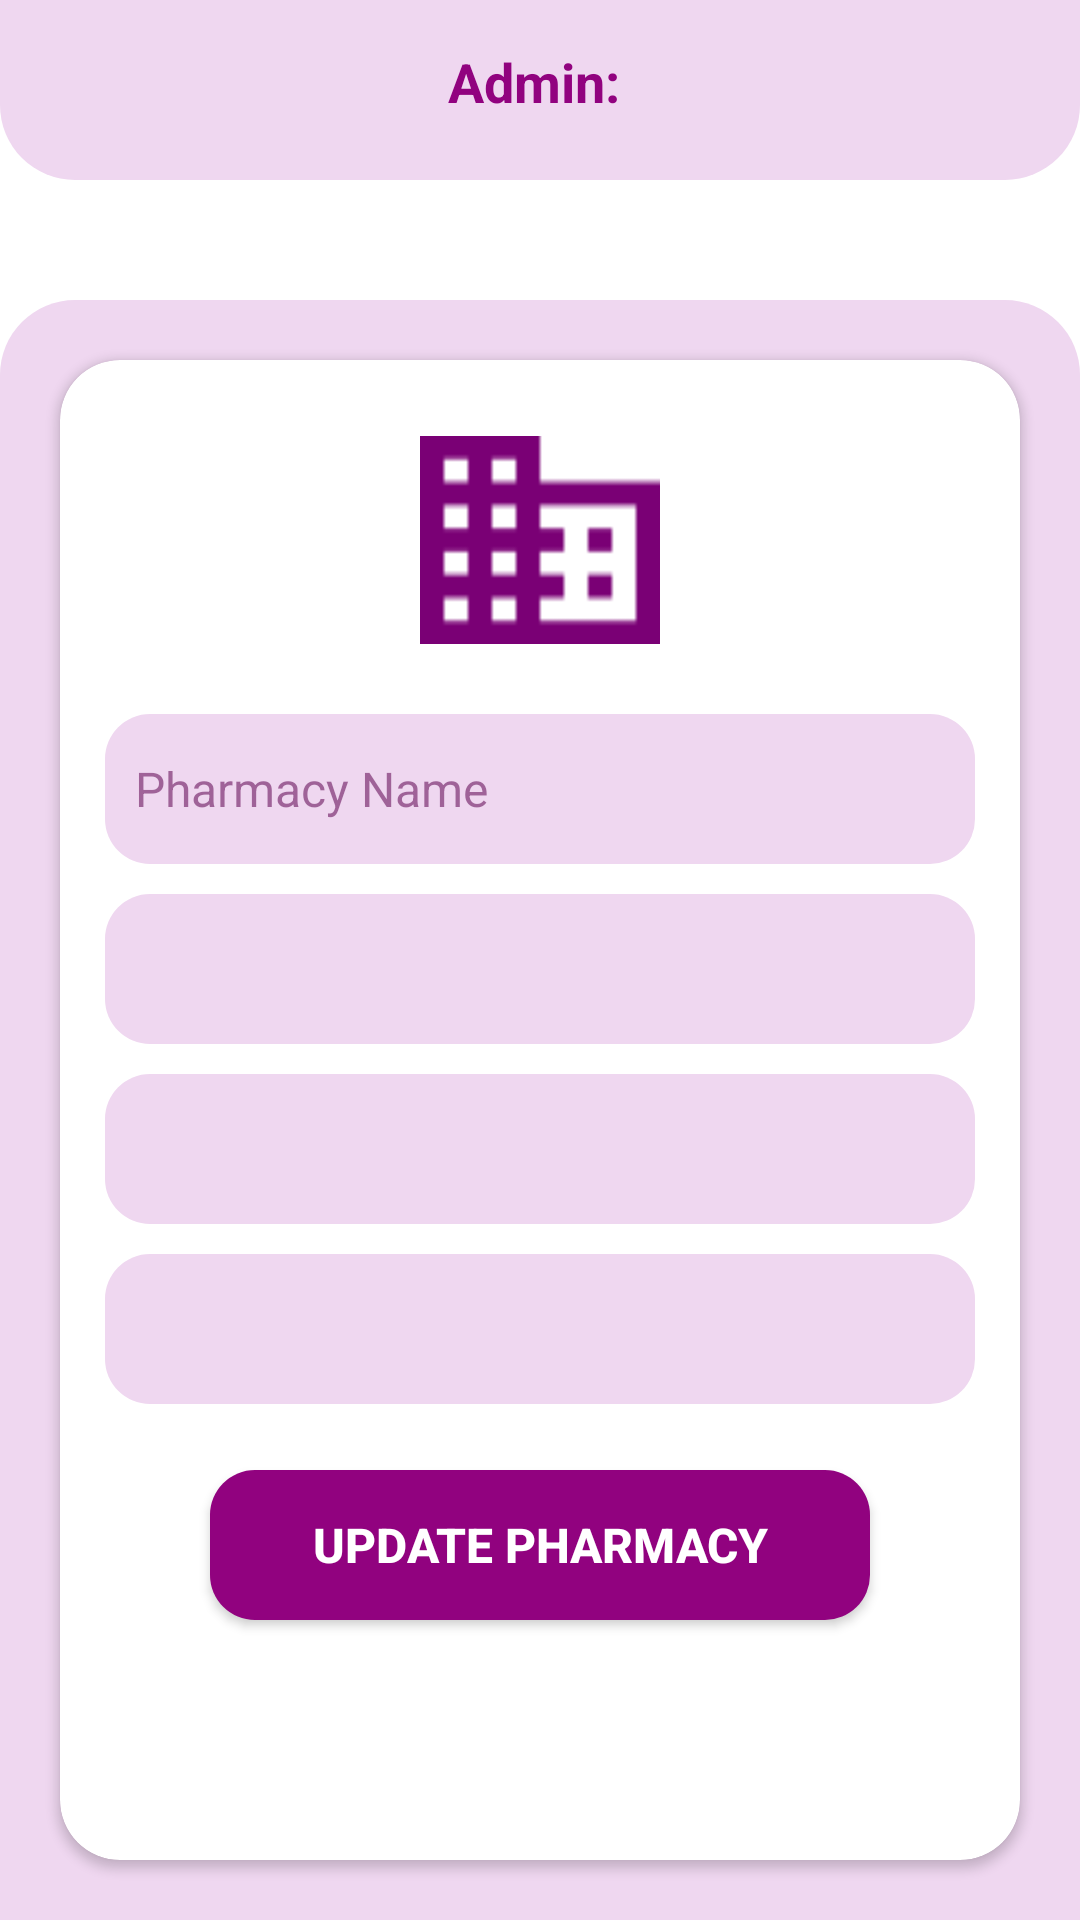

Layout XML and referenced resources for this Android screen:
<!-- AndroidManifest.xml: application theme Theme.MedicinaAdmin -->
<!-- res/layout/activity_update_pharmacy.xml -->
<?xml version="1.0" encoding="utf-8"?>
<androidx.constraintlayout.widget.ConstraintLayout xmlns:android="http://schemas.android.com/apk/res/android"
    xmlns:app="http://schemas.android.com/apk/res-auto"
    xmlns:tools="http://schemas.android.com/tools"
    android:layout_width="match_parent"
    android:layout_height="match_parent"
    tools:context=".UpdatePharmacyActivity">

    <View
        android:id="@+id/view14"
        android:layout_width="match_parent"
        android:layout_height="60dp"
        android:background="@drawable/view_down_style"
        app:layout_constraintEnd_toEndOf="parent"
        app:layout_constraintStart_toStartOf="parent"
        app:layout_constraintTop_toTopOf="parent" />

    <TextView
        android:id="@+id/adminName6"
        android:layout_width="wrap_content"
        android:layout_height="wrap_content"
        android:layout_marginTop="15dp"
        android:text="Admin: "
        android:textColor="@color/purple_700"
        android:textSize="18sp"
        android:textStyle="bold"
        app:layout_constraintEnd_toEndOf="@+id/view14"
        app:layout_constraintStart_toStartOf="@+id/view14"
        app:layout_constraintTop_toTopOf="@+id/view14" />

    <View
        android:id="@+id/view20"
        android:layout_width="match_parent"
        android:layout_height="540dp"
        android:background="@drawable/view_up_style"
        app:layout_constraintBottom_toBottomOf="parent"
        app:layout_constraintEnd_toEndOf="parent"
        app:layout_constraintStart_toStartOf="parent" />

    <androidx.cardview.widget.CardView
        android:layout_width="320dp"
        android:layout_height="500dp"
        app:cardCornerRadius="20dp"
        app:layout_constraintBottom_toBottomOf="@+id/view20"
        app:layout_constraintEnd_toEndOf="@+id/view20"
        app:layout_constraintStart_toStartOf="@+id/view20"
        app:layout_constraintTop_toTopOf="@+id/view20" >

        <LinearLayout
            android:layout_width="match_parent"
            android:layout_height="match_parent"
            android:orientation="vertical">

            <ScrollView
                android:layout_width="match_parent"
                android:layout_height="match_parent">

                <LinearLayout
                    android:layout_width="match_parent"
                    android:layout_height="wrap_content"
                    android:orientation="vertical">

                    <ImageView
                        android:layout_width="80dp"
                        android:layout_height="80dp"
                        android:src="@drawable/vector"
                        android:layout_gravity="center"
                        android:layout_marginTop="20dp"/>

                    <EditText
                        android:id="@+id/ppName"
                        android:layout_marginTop="18dp"
                        android:layout_width="290dp"
                        android:layout_height="50dp"
                        android:layout_gravity="center"
                        android:textColor="@color/purple_700"
                        android:textColorHint="@color/hint"
                        android:textSize="16sp"
                        android:background="@drawable/edit_text_style_new"
                        android:hint="Pharmacy Name"
                        android:padding="10dp"/>

                    <TextView
                        android:id="@+id/ppAddress"
                        android:layout_marginTop="10dp"
                        android:layout_width="290dp"
                        android:layout_height="50dp"
                        android:layout_gravity="center"
                        android:textColor="@color/purple_700"
                        android:textSize="16sp"
                        android:background="@drawable/edit_text_style_new"
                        android:padding="10dp"/>

                    <TextView
                        android:id="@+id/ppNumber"
                        android:layout_marginTop="10dp"
                        android:layout_width="290dp"
                        android:layout_height="50dp"
                        android:layout_gravity="center"
                        android:textColor="@color/purple_700"
                        android:textSize="16sp"
                        android:background="@drawable/edit_text_style_new"
                        android:padding="10dp"/>


                    <TextView
                        android:id="@+id/ppSerial"
                        android:layout_marginTop="10dp"
                        android:layout_width="290dp"
                        android:layout_height="50dp"
                        android:layout_gravity="center"
                        android:textColor="@color/purple_700"
                        android:textSize="16sp"
                        android:background="@drawable/edit_text_style_new"
                        android:padding="10dp"/>

                    <androidx.appcompat.widget.AppCompatButton
                        android:id="@+id/savePharmacy"
                        android:layout_gravity="center"
                        android:layout_marginVertical="22dp"
                        android:layout_width="220dp"
                        android:layout_height="50dp"
                        android:background="@drawable/button_style"
                        android:text="Update Pharmacy"
                        android:textSize="16sp"
                        android:textColor="#fff"
                        android:textStyle="bold"/>

                </LinearLayout>

            </ScrollView>
        </LinearLayout>

    </androidx.cardview.widget.CardView>

</androidx.constraintlayout.widget.ConstraintLayout>
<!-- resources referenced by this layout -->
<resources>
  <color name="hint">#A6732368</color>
  <color name="purple_700">#91027F</color>
  <!-- drawable button_style (drawable) -->
  <?xml version="1.0" encoding="utf-8"?>
  <shape android:shape="rectangle" xmlns:android="http://schemas.android.com/apk/res/android">
      <solid android:color="@color/purple_700"/>
      <corners android:radius="15dp"/>
  </shape>
  <!-- drawable edit_text_style_new (drawable) -->
  <?xml version="1.0" encoding="utf-8"?>
  <shape android:shape="rectangle" xmlns:android="http://schemas.android.com/apk/res/android">
      <solid android:color="@color/purple_200"/>
      <corners android:radius="15dp"/>
  </shape>
  <!-- drawable vector: png bitmap (drawable, 402 bytes) -->
  <!-- drawable view_down_style (drawable) -->
  <?xml version="1.0" encoding="utf-8"?>
  <shape android:shape="rectangle" xmlns:android="http://schemas.android.com/apk/res/android">
      <solid android:color="@color/purple_200"/>
      <corners android:bottomLeftRadius="25dp" android:bottomRightRadius="25dp"/>
  </shape>
  <!-- drawable view_up_style (drawable) -->
  <?xml version="1.0" encoding="utf-8"?>
  <shape android:shape="rectangle" xmlns:android="http://schemas.android.com/apk/res/android">
      <solid android:color="@color/purple_200"/>
      <corners android:topLeftRadius="25dp" android:topRightRadius="25dp"/>
  </shape>
  <style name="Theme.MedicinaAdmin" parent="Theme.MaterialComponents.DayNight.NoActionBar">
          
          <item name="colorPrimary">@color/purple_500</item>
          <item name="colorPrimaryVariant">@color/purple_700</item>
          <item name="colorOnPrimary">@color/white</item>
          
          <item name="colorSecondary">@color/teal_200</item>
          <item name="colorSecondaryVariant">@color/teal_700</item>
          <item name="colorOnSecondary">@color/black</item>
          
          <item name="android:statusBarColor" tools:targetApi="l">?attr/colorPrimaryVariant</item>
          
      </style>
  <color name="purple_200">#EFD7F0</color>
  <color name="purple_500">#FA75E9</color>
  <color name="white">#FFFFFFFF</color>
  <color name="teal_200">#FF03DAC5</color>
  <color name="teal_700">#FF018786</color>
  <color name="black">#FF000000</color>
</resources>
